Run: headless pygame with SDL's dummy video driver; simulated clock (each Clock.tick advances the game by its frame time, no real sleeping); random seed 0; keys injected as events and as key.get_pressed() state; no mouse input.
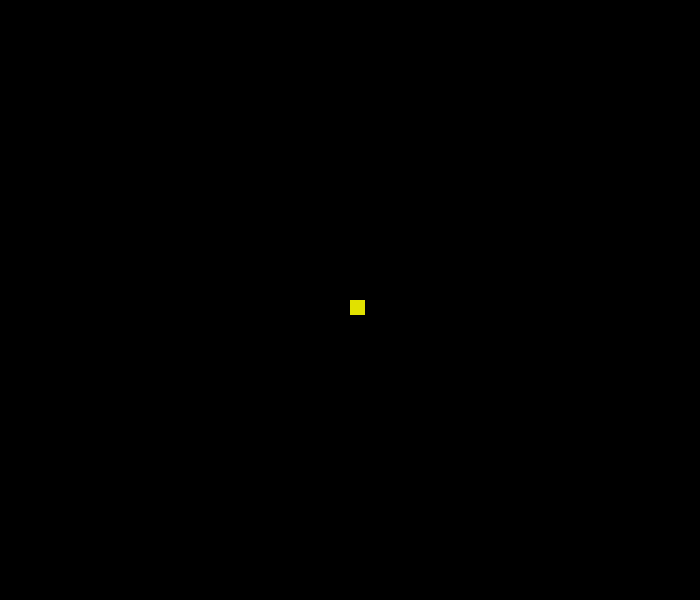
Frame 1 of 4 · flips 1–60 · no input
Frame 2 of 4 · flips 61–180 · tapped SPACE, RETURN · held RIGHT (→), D · screen unchanged from frame 1, image omitted
Frame 3 of 4 · flips 181–300 · held DOWN (↓), S · screen unchanged from frame 2, image omitted
Frame 4 of 4 · flips 301–420 · held LEFT (←), A, UP (↑), W · screen unchanged from frame 3, image omitted

The pygame program that drew these frames:

# Precondition - Installing Pygame
# pip install pygame

# Step 1 - Imports
import pygame

# Variables
width, height = 700, 600
square_width = 15
blue = (0, 0, 255)
red = (255, 0, 0)
yellow = (225, 225, 0)
game_over = False

# Step 2 - Create the Screen
pygame.init()
screen = pygame.display.set_mode((width, height))
pygame.display.update()
pygame.display.set_caption('Snake Game by SohVin')

while not game_over:
    for event in pygame.event.get():
        # print(event)   # prints out ALL the actions that take place on the screen
        if event.type == pygame.QUIT:
            game_over = True
    pygame.draw.rect(screen, yellow, ((width / 2), (height / 2), square_width, square_width))
    pygame.display.update()
pygame.quit()
quit()
# Step 3 - Create the Snake
# Step 4 - Moving the Snake
# Step 5 - Game Over when Snake hits the boundaries
# Step 6 - Adding the Food
# Step 7 - Increasing the Length of the Snake
# Step 8 - Displaying the Score
